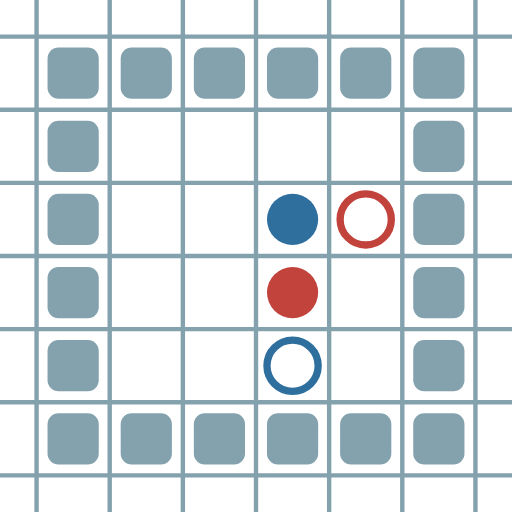
t = 0.00 s
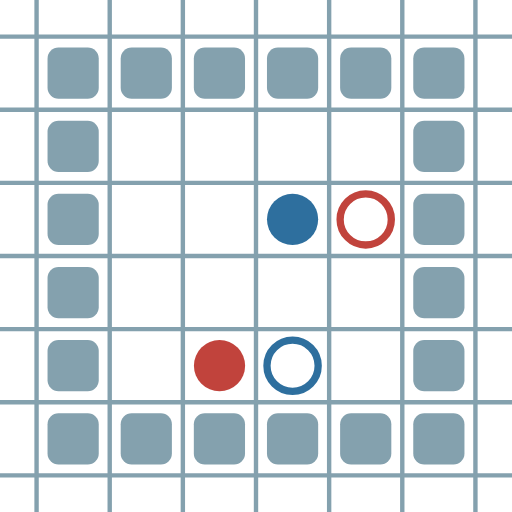
t = 0.79 s
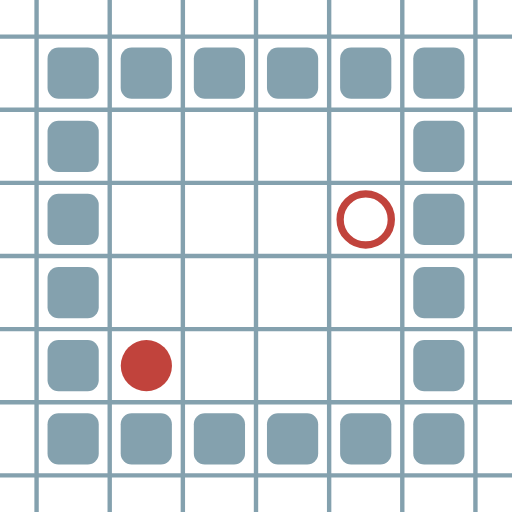
t = 1.59 s
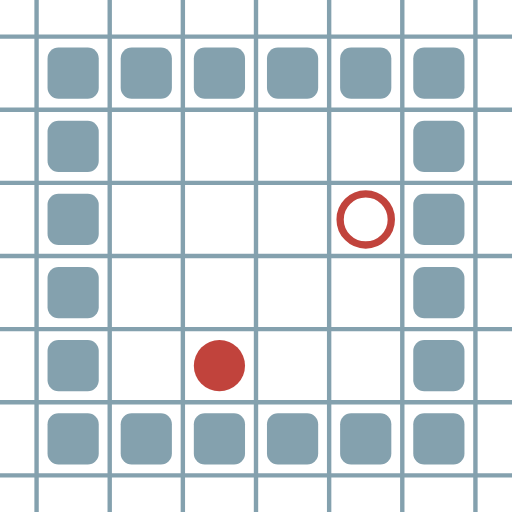
t = 2.38 s
t = 3.17 s: frame unchanged from t = 1.59 s, image omitted
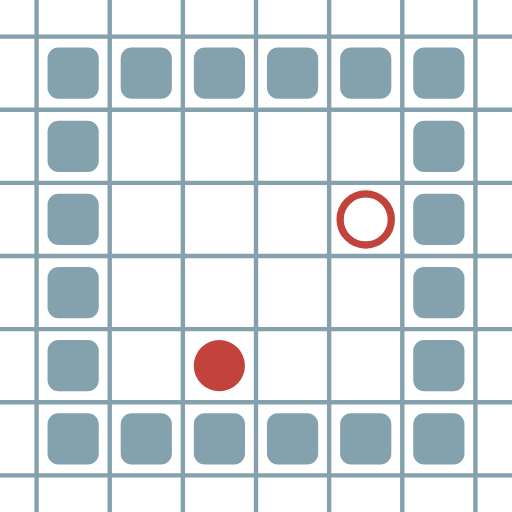
t = 3.97 s

The animated SVG that drew these frames (rendered in a browser with its animation timeline set to each time). Animation: 8 SMIL elements (animate=8); one cycle of 4.76 s, repeats indefinitely.

<?xml version="1.0" encoding="UTF-8"?>
        <svg xmlns="http://www.w3.org/2000/svg" xmlns:xlink="http://www.w3.org/1999/xlink"
             width="70" height="70" viewBox="0 -700 700 700">

<defs>

</defs>

<line stroke="#84A1AE" stroke-width="6.0" x1="-50.0" x2="-50.0" y1="0" y2="-700" />
<line stroke="#84A1AE" stroke-width="6.0" x1="50.0" x2="50.0" y1="0" y2="-700" />
<line stroke="#84A1AE" stroke-width="6.0" x1="150.0" x2="150.0" y1="0" y2="-700" />
<line stroke="#84A1AE" stroke-width="6.0" x1="250.0" x2="250.0" y1="0" y2="-700" />
<line stroke="#84A1AE" stroke-width="6.0" x1="350.0" x2="350.0" y1="0" y2="-700" />
<line stroke="#84A1AE" stroke-width="6.0" x1="450.0" x2="450.0" y1="0" y2="-700" />
<line stroke="#84A1AE" stroke-width="6.0" x1="550.0" x2="550.0" y1="0" y2="-700" />
<line stroke="#84A1AE" stroke-width="6.0" x1="650.0" x2="650.0" y1="0" y2="-700" />
<line stroke="#84A1AE" stroke-width="6.0" x1="0" x2="700" y1="50.0" y2="50.0" />
<line stroke="#84A1AE" stroke-width="6.0" x1="0" x2="700" y1="-50.0" y2="-50.0" />
<line stroke="#84A1AE" stroke-width="6.0" x1="0" x2="700" y1="-150.0" y2="-150.0" />
<line stroke="#84A1AE" stroke-width="6.0" x1="0" x2="700" y1="-250.0" y2="-250.0" />
<line stroke="#84A1AE" stroke-width="6.0" x1="0" x2="700" y1="-350.0" y2="-350.0" />
<line stroke="#84A1AE" stroke-width="6.0" x1="0" x2="700" y1="-450.0" y2="-450.0" />
<line stroke="#84A1AE" stroke-width="6.0" x1="0" x2="700" y1="-550.0" y2="-550.0" />
<line stroke="#84A1AE" stroke-width="6.0" x1="0" x2="700" y1="-650.0" y2="-650.0" />
<rect fill="#84A1AE" height="70" rx="15" width="70" x="65" y="-135" />
<rect fill="#84A1AE" height="70" rx="15" width="70" x="65" y="-235" />
<rect fill="#84A1AE" height="70" rx="15" width="70" x="65" y="-335" />
<rect fill="#84A1AE" height="70" rx="15" width="70" x="65" y="-435" />
<rect fill="#84A1AE" height="70" rx="15" width="70" x="65" y="-535" />
<rect fill="#84A1AE" height="70" rx="15" width="70" x="65" y="-635" />
<rect fill="#84A1AE" height="70" rx="15" width="70" x="165" y="-135" />
<rect fill="#84A1AE" height="70" rx="15" width="70" x="165" y="-635" />
<rect fill="#84A1AE" height="70" rx="15" width="70" x="265" y="-135" />
<rect fill="#84A1AE" height="70" rx="15" width="70" x="265" y="-635" />
<rect fill="#84A1AE" height="70" rx="15" width="70" x="365" y="-135" />
<rect fill="#84A1AE" height="70" rx="15" width="70" x="365" y="-635" />
<rect fill="#84A1AE" height="70" rx="15" width="70" x="465" y="-135" />
<rect fill="#84A1AE" height="70" rx="15" width="70" x="465" y="-635" />
<rect fill="#84A1AE" height="70" rx="15" width="70" x="565" y="-135" />
<rect fill="#84A1AE" height="70" rx="15" width="70" x="565" y="-235" />
<rect fill="#84A1AE" height="70" rx="15" width="70" x="565" y="-335" />
<rect fill="#84A1AE" height="70" rx="15" width="70" x="565" y="-435" />
<rect fill="#84A1AE" height="70" rx="15" width="70" x="565" y="-535" />
<rect fill="#84A1AE" height="70" rx="15" width="70" x="565" y="-635" />
<circle cx="400" cy="-300" fill="#c1433c" r="35"> <animate attributeName="cy" dur="4.760000000000001s" keyTimes="0.0;0.0555555556;0.1111111111;1.0" repeatCount="indefinite" values="-300;-300;-200;-200"/>
<animate attributeName="cx" dur="4.760000000000001s" keyTimes="0.0;0.0555555556;0.1111111111;0.1666666667;0.2222222222;0.2777777778;0.3333333333;0.3888888889;0.4444444444;0.5;0.5555555556;0.6111111111;0.6666666667;0.7222222222;0.7777777778;0.8333333333;0.8888888889;0.9444444444;1.0" repeatCount="indefinite" values="400;400;400;300;200;300;200;300;200;300;200;300;200;300;200;300;200;300;300"/>
<animate attributeName="visibility" dur="4.760000000000001s" keyTimes="0.0;0.0555555556;1.0" repeatCount="indefinite" values="visible;visible;visible"/> </circle>
<circle cx="400" cy="-400" fill="#2e6f9e" r="35"> <animate attributeName="cy" dur="4.760000000000001s" keyTimes="0.0;0.0555555556;0.1111111111;0.1666666667;0.2222222222;0.2777777778;1.0" repeatCount="indefinite" values="-400;-400;-500;-400;-300;-200;-200"/>
<animate attributeName="cx" dur="4.760000000000001s" keyTimes="0.0;0.0555555556;1.0" repeatCount="indefinite" values="400;400;400"/>
<animate attributeName="visibility" dur="4.760000000000001s" keyTimes="0.0;0.0555555556;0.2222222222;0.2777777778;1.0" repeatCount="indefinite" values="visible;visible;visible;hidden;hidden"/> </circle>
<circle cx="500" cy="-400" fill="none" r="35" stroke="#c1433c" stroke-width="10"> <animate attributeName="visibility" dur="4.760000000000001s" keyTimes="0.0;0.0555555556;1.0" repeatCount="indefinite" values="visible;visible;visible"/> </circle>
<circle cx="400" cy="-200" fill="none" r="35" stroke="#2e6f9e" stroke-width="10"> <animate attributeName="visibility" dur="4.760000000000001s" keyTimes="0.0;0.0555555556;0.2222222222;0.2777777778;1.0" repeatCount="indefinite" values="visible;visible;visible;hidden;hidden"/> </circle>
</svg>
